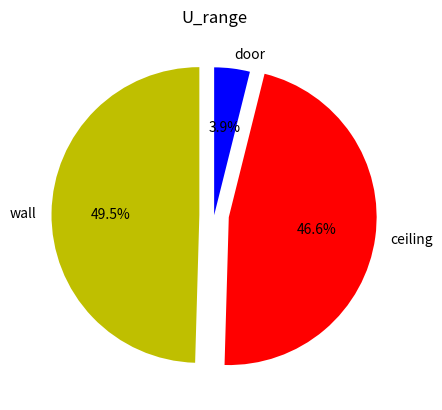

Here is the Python script that generated this plot:
import pandas as pd
import matplotlib.pyplot as plt


opaque_surface=["wall","ceiling","door"]
heating_load=[1149.2,1240,92.5]
cooling_load=[547.5,514.6,43]

colors=["y","r","b"]

plt.figure()
plt.pie(cooling_load,labels=opaque_surface,colors=colors, startangle=90,explode=(0.1,0.1,0),autopct='%1.1f%%')
plt.title("cooling load")
plt.show()

colors=["g","r","b"]
plt.figure()
plt.pie(heating_load,labels=opaque_surface,colors=colors, startangle=90,explode=(0.1,0.1,0),autopct='%1.1f%%')
plt.title("heating load")
plt.show()

plt.close()

area_wall=105.8

U_range=range(400,501)
U_series=pd.Series(U_range)/1000
deltaT=24.8

HF=U_series*area_wall
Q_wall=HF*area_wall

Q_w_wall= 2483-1149.2

Q_tot=Q_wall+Q_w_wall

plt.plot(U_series,Q_tot)
plt.title("U_range")
plt.show()